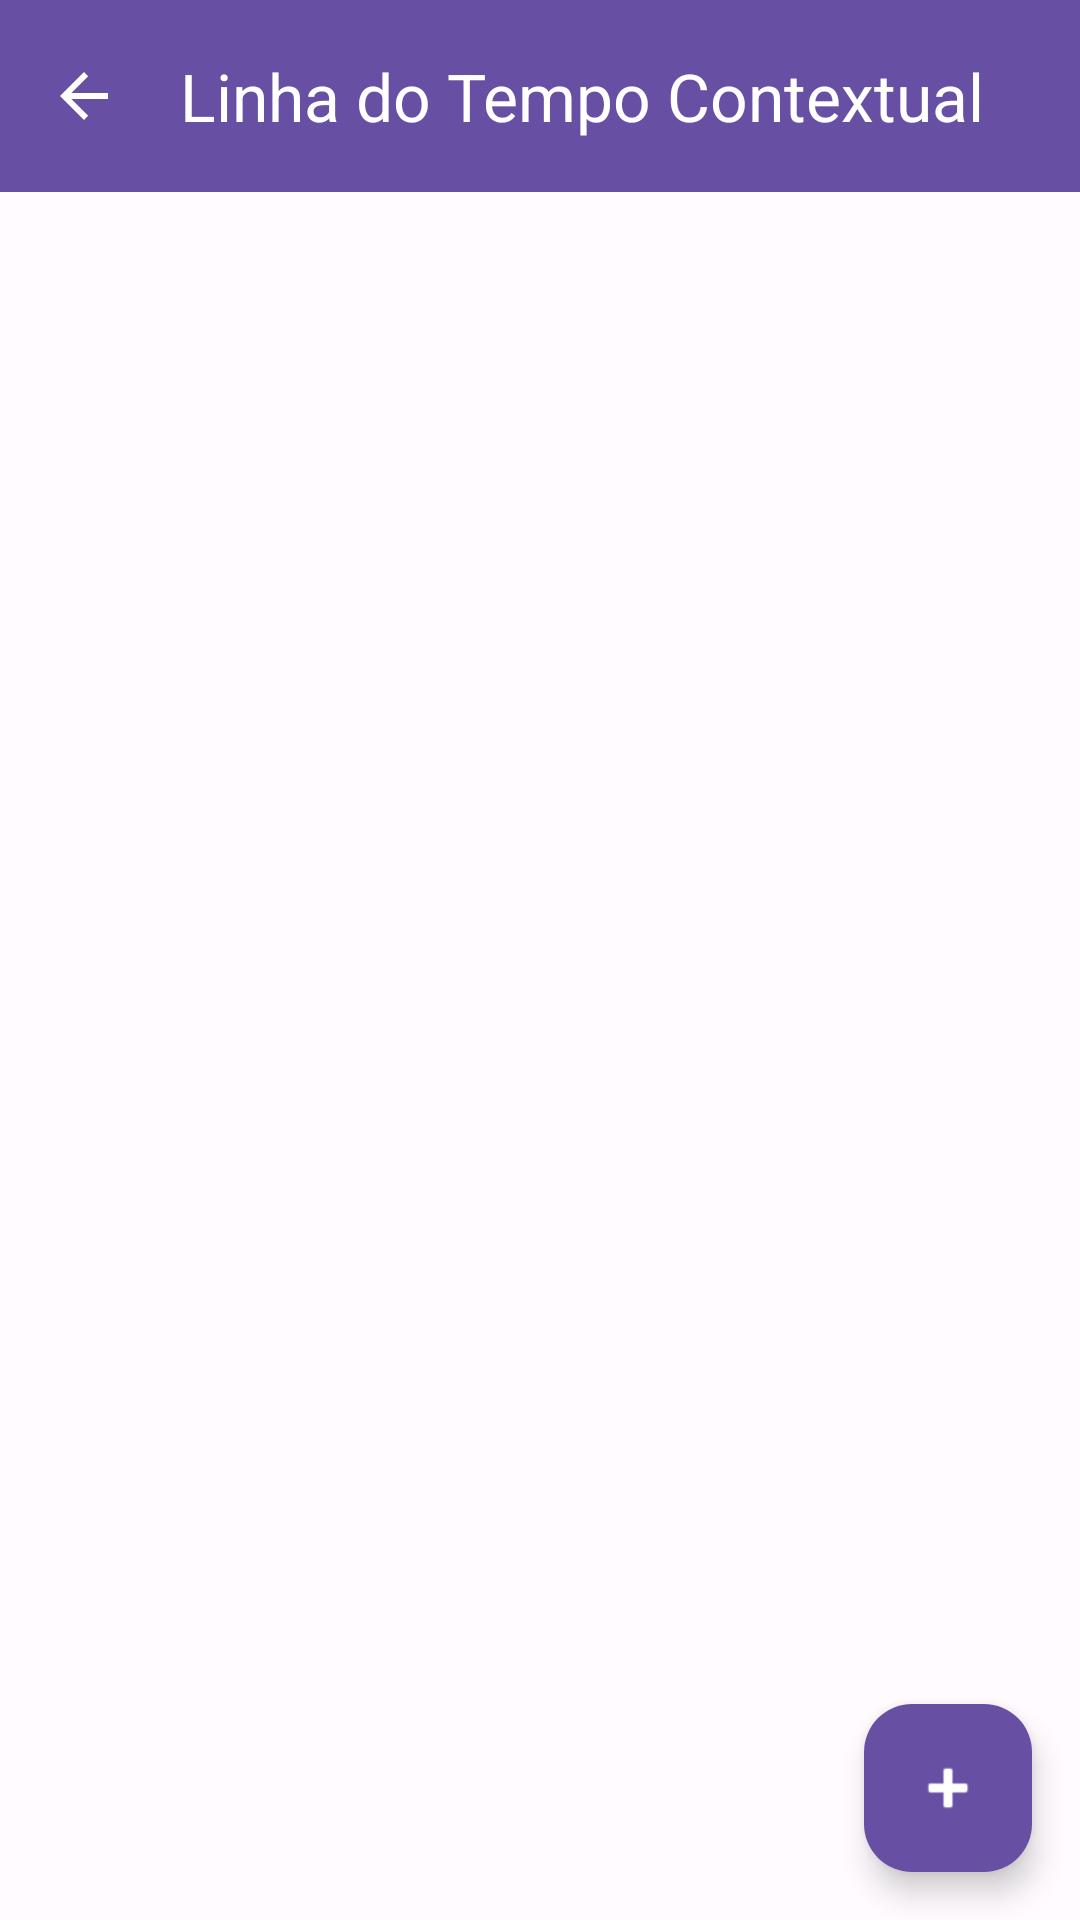

Reconstruct the res/layout file that produces this screen, plus the resources it refers to.
<!-- AndroidManifest.xml: application theme Theme.SmartDiary -->
<!-- res/layout/activity_context_timeline.xml -->
<?xml version="1.0" encoding="utf-8"?>
<androidx.constraintlayout.widget.ConstraintLayout
    xmlns:android="http://schemas.android.com/apk/res/android"
    xmlns:app="http://schemas.android.com/apk/res-auto"
    android:layout_width="match_parent"
    android:layout_height="match_parent"
    android:background="?attr/colorSurface">

    <com.google.android.material.appbar.MaterialToolbar
        android:id="@+id/toolbarTimeline"
        android:layout_width="match_parent"
        android:layout_height="?attr/actionBarSize"
        android:background="?attr/colorPrimary"
        app:title="Linha do Tempo Contextual"
        app:titleTextColor="?attr/colorOnPrimary"
        app:navigationIcon="?attr/homeAsUpIndicator"
        app:navigationIconTint="?attr/colorOnPrimary"
        app:layout_constraintTop_toTopOf="parent" />

    <androidx.recyclerview.widget.RecyclerView
        android:id="@+id/rvTimelineContext"
        android:layout_width="match_parent"
        android:layout_height="0dp"
        android:padding="8dp"
        android:clipToPadding="false"
        app:layout_constraintTop_toBottomOf="@id/toolbarTimeline"
        app:layout_constraintBottom_toBottomOf="parent" />

    <ProgressBar
        android:id="@+id/progressBar"
        android:layout_width="wrap_content"
        android:layout_height="wrap_content"
        android:visibility="gone"
        app:layout_constraintTop_toTopOf="parent"
        app:layout_constraintBottom_toBottomOf="parent"
        app:layout_constraintStart_toStartOf="parent"
        app:layout_constraintEnd_toEndOf="parent" />

    <TextView
        android:id="@+id/tvEmptyTimeline"
        android:layout_width="wrap_content"
        android:layout_height="wrap_content"
        android:text="Nenhum contexto registrado ainda."
        android:textColor="?attr/colorOutline"
        android:visibility="gone"
        app:layout_constraintTop_toTopOf="parent"
        app:layout_constraintBottom_toBottomOf="parent"
        app:layout_constraintStart_toStartOf="parent"
        app:layout_constraintEnd_toEndOf="parent" />

    
    <com.google.android.material.floatingactionbutton.FloatingActionButton
        android:id="@+id/fabAddEntry"
        android:layout_width="wrap_content"
        android:layout_height="wrap_content"
        android:layout_margin="16dp"
        android:contentDescription="Adicionar novo momento rápido"
        android:src="@android:drawable/ic_input_add"
        app:backgroundTint="?attr/colorPrimary"
        app:tint="?attr/colorOnPrimary"
        app:layout_constraintBottom_toBottomOf="parent"
        app:layout_constraintEnd_toEndOf="parent" />

</androidx.constraintlayout.widget.ConstraintLayout>
<!-- resources referenced by this layout -->
<resources>
  <style name="Theme.SmartDiary" parent="Theme.Material3.DayNight">
          <item name="colorPrimary">@color/colorPrimary</item>
          <item name="colorOnPrimary">@color/colorOnPrimary</item>
          <item name="colorPrimaryContainer">@color/colorPrimaryContainer</item>
          <item name="colorSecondary">@color/colorSecondary</item>
          <item name="colorSurface">@color/colorSurface</item>
          <item name="colorError">@color/colorError</item>
          <item name="android:statusBarColor">?attr/colorPrimary</item>
      </style>
  <color name="colorPrimary">#6750A4</color>
  <color name="colorOnPrimary">#FFFFFF</color>
  <color name="colorPrimaryContainer">#EADDFF</color>
  <color name="colorSecondary">#625B71</color>
  <color name="colorSurface">#FFFBFE</color>
  <color name="colorError">#B3261E</color>
</resources>
